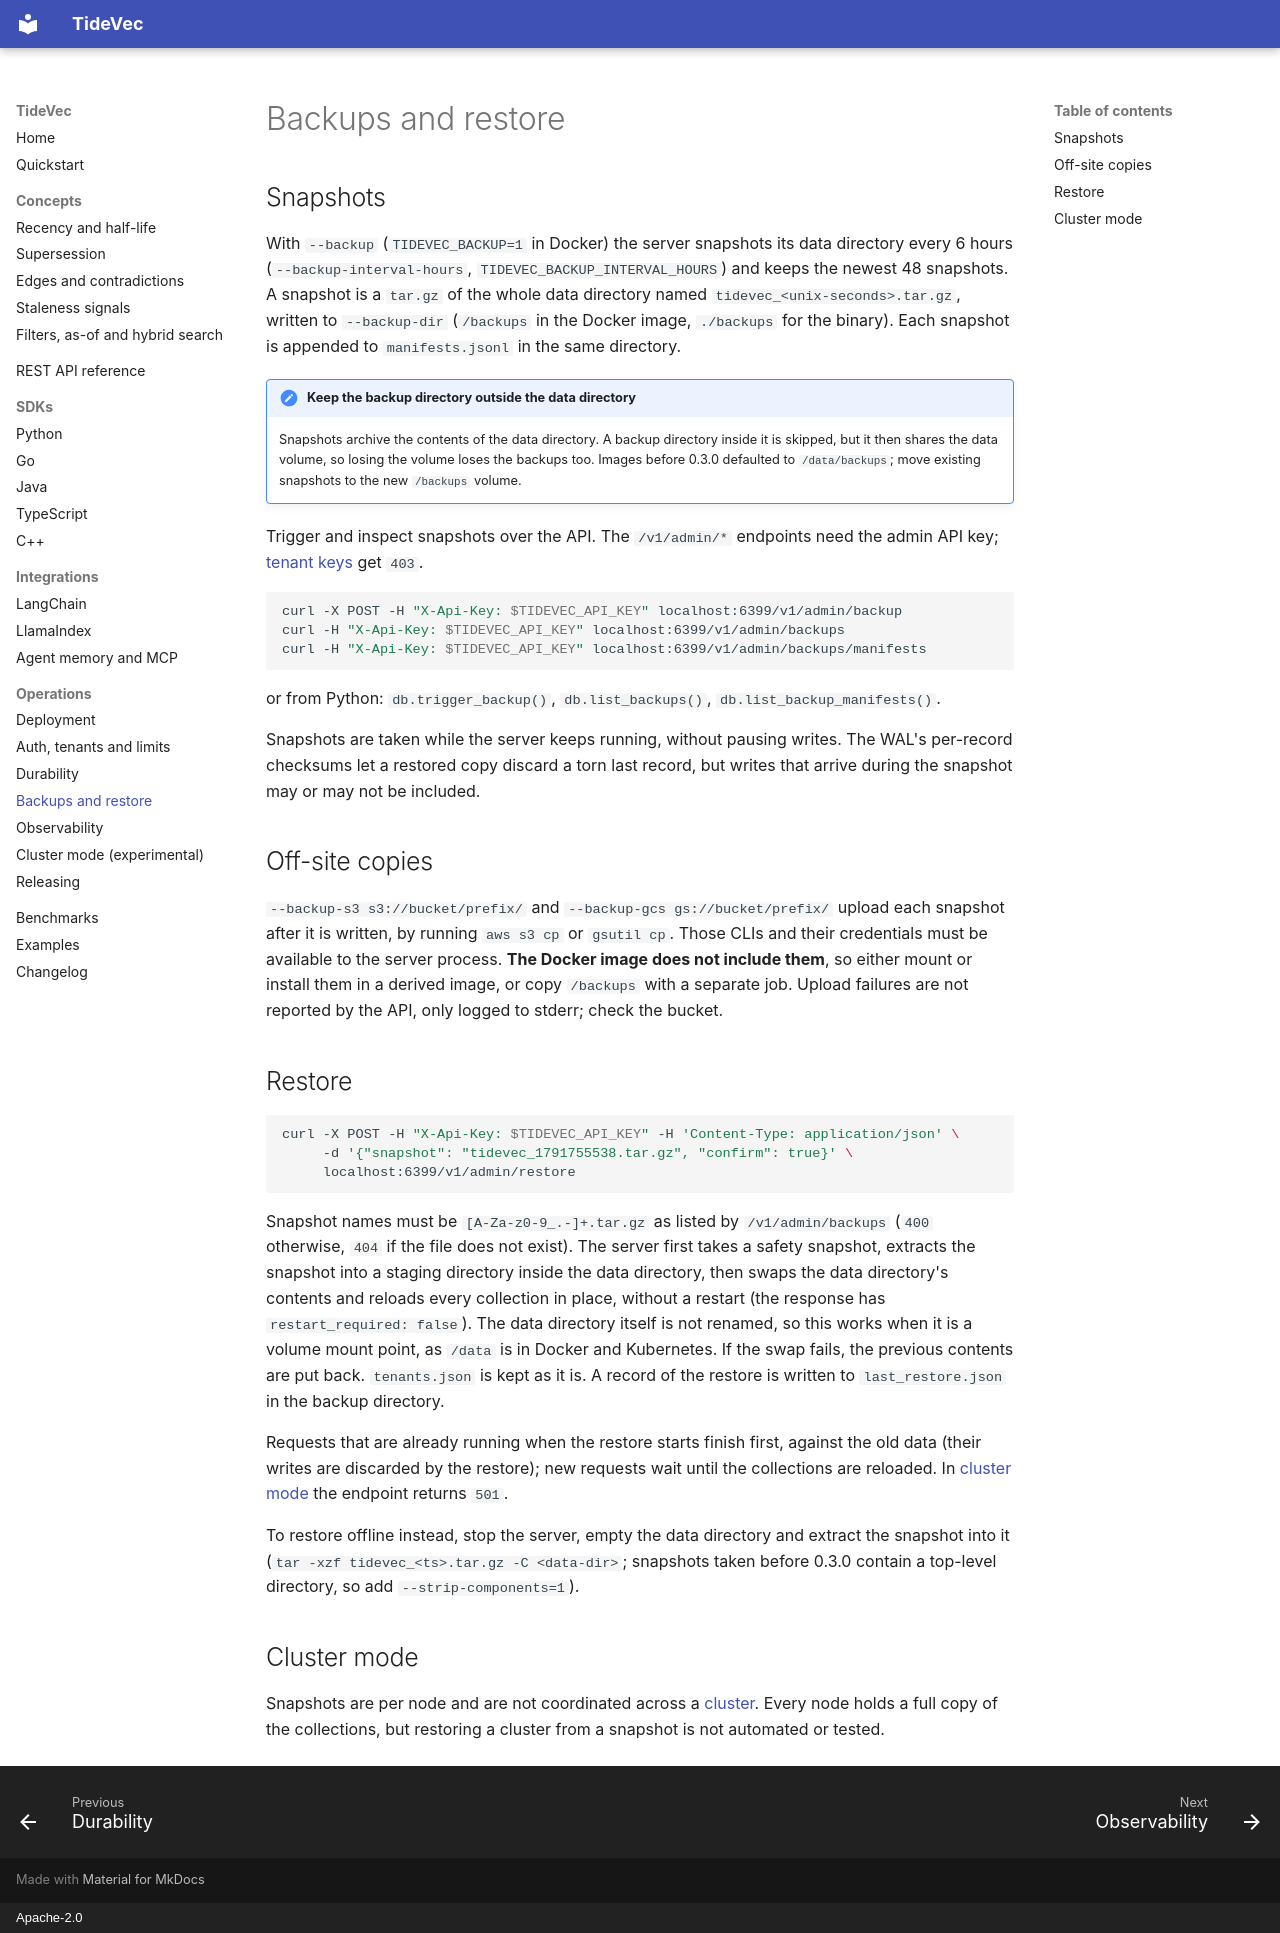

repository: ashishodu2023/TideVec · page: operations/backups/index.html · generator: mkdocs · copyright: Apache-2.0

# Backups and restore

## Snapshots

With `--backup` (`TIDEVEC_BACKUP=1` in Docker) the server snapshots its data directory every 6 hours
(`--backup-interval-hours`, `TIDEVEC_BACKUP_INTERVAL_HOURS`) and keeps the newest 48 snapshots. A snapshot is a `tar.gz` of the whole data directory named
`tidevec_<unix-seconds>.tar.gz`, written to `--backup-dir` (`/backups` in the Docker image,
`./backups` for the binary). Each snapshot is appended to `manifests.jsonl` in the same directory.

!!! note "Keep the backup directory outside the data directory"
    Snapshots archive the contents of the data directory. A backup directory inside it is skipped,
    but it then shares the data volume, so losing the volume loses the backups too. Images before
    0.3.0 defaulted to `/data/backups`; move existing snapshots to the new `/backups` volume.

Trigger and inspect snapshots over the API. The `/v1/admin/*` endpoints need the admin API key;
[tenant keys](auth.md#multi-tenant-mode) get `403`.

```bash
curl -X POST -H "X-Api-Key: $TIDEVEC_API_KEY" localhost:6399/v1/admin/backup
curl -H "X-Api-Key: $TIDEVEC_API_KEY" localhost:6399/v1/admin/backups
curl -H "X-Api-Key: $TIDEVEC_API_KEY" localhost:6399/v1/admin/backups/manifests
```

or from Python: `db.trigger_backup()`, `db.list_backups()`, `db.list_backup_manifests()`.

Snapshots are taken while the server keeps running, without pausing writes. The WAL's per-record
checksums let a restored copy discard a torn last record, but writes that arrive during the snapshot
may or may not be included.

## Off-site copies

`--backup-s3 s3://bucket/prefix/` and `--backup-gcs gs://bucket/prefix/` upload each snapshot after
it is written, by running `aws s3 cp` or `gsutil cp`. Those CLIs and their credentials must be
available to the server process. **The Docker image does not include them**, so either mount or
install them in a derived image, or copy `/backups` with a separate job. Upload failures are not
reported by the API, only logged to stderr; check the bucket.

## Restore

```bash
curl -X POST -H "X-Api-Key: $TIDEVEC_API_KEY" -H 'Content-Type: application/json' \
     -d '{"snapshot": "tidevec_1791755538.tar.gz", "confirm": true}' \
     localhost:6399/v1/admin/restore
```

Snapshot names must be `[A-Za-z0-9_.-]+.tar.gz` as listed by `/v1/admin/backups` (`400`
otherwise, `404` if the file does not exist). The server first takes a safety snapshot, extracts the
snapshot into a staging directory inside the data directory, then swaps the data directory's
contents and reloads every collection in place, without a restart (the response has
`restart_required: false`). The data directory itself is not renamed, so this works when it is a
volume mount point, as `/data` is in Docker and Kubernetes. If the swap fails, the previous contents
are put back. `tenants.json` is kept as it is. A record of the restore is written to
`last_restore.json` in the backup directory.

Requests that are already running when the restore starts finish first, against the old data (their
writes are discarded by the restore); new requests wait until the collections are reloaded. In
[cluster mode](#cluster-mode) the endpoint returns `501`.

To restore offline instead, stop the server, empty the data directory and extract the snapshot into
it (`tar -xzf tidevec_<ts>.tar.gz -C <data-dir>`; snapshots taken before 0.3.0 contain a top-level
directory, so add `--strip-components=1`).

## Cluster mode

Snapshots are per node and are not coordinated across a [cluster](cluster.md). Every node holds a
full copy of the collections, but restoring a cluster from a snapshot is not automated or tested.
